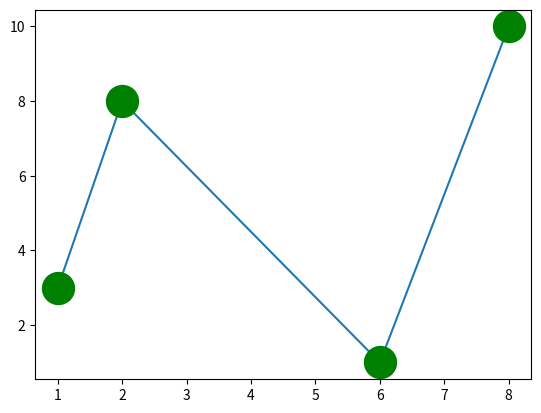

Source code (Python):
import matplotlib.pyplot as plt
import numpy as np

x = np.array([1, 2, 6, 8])
y = np.array([3, 8, 1, 10])

plt.plot(x, y, marker="o", ms=23, mfc="g", mec="g")
plt.show()
